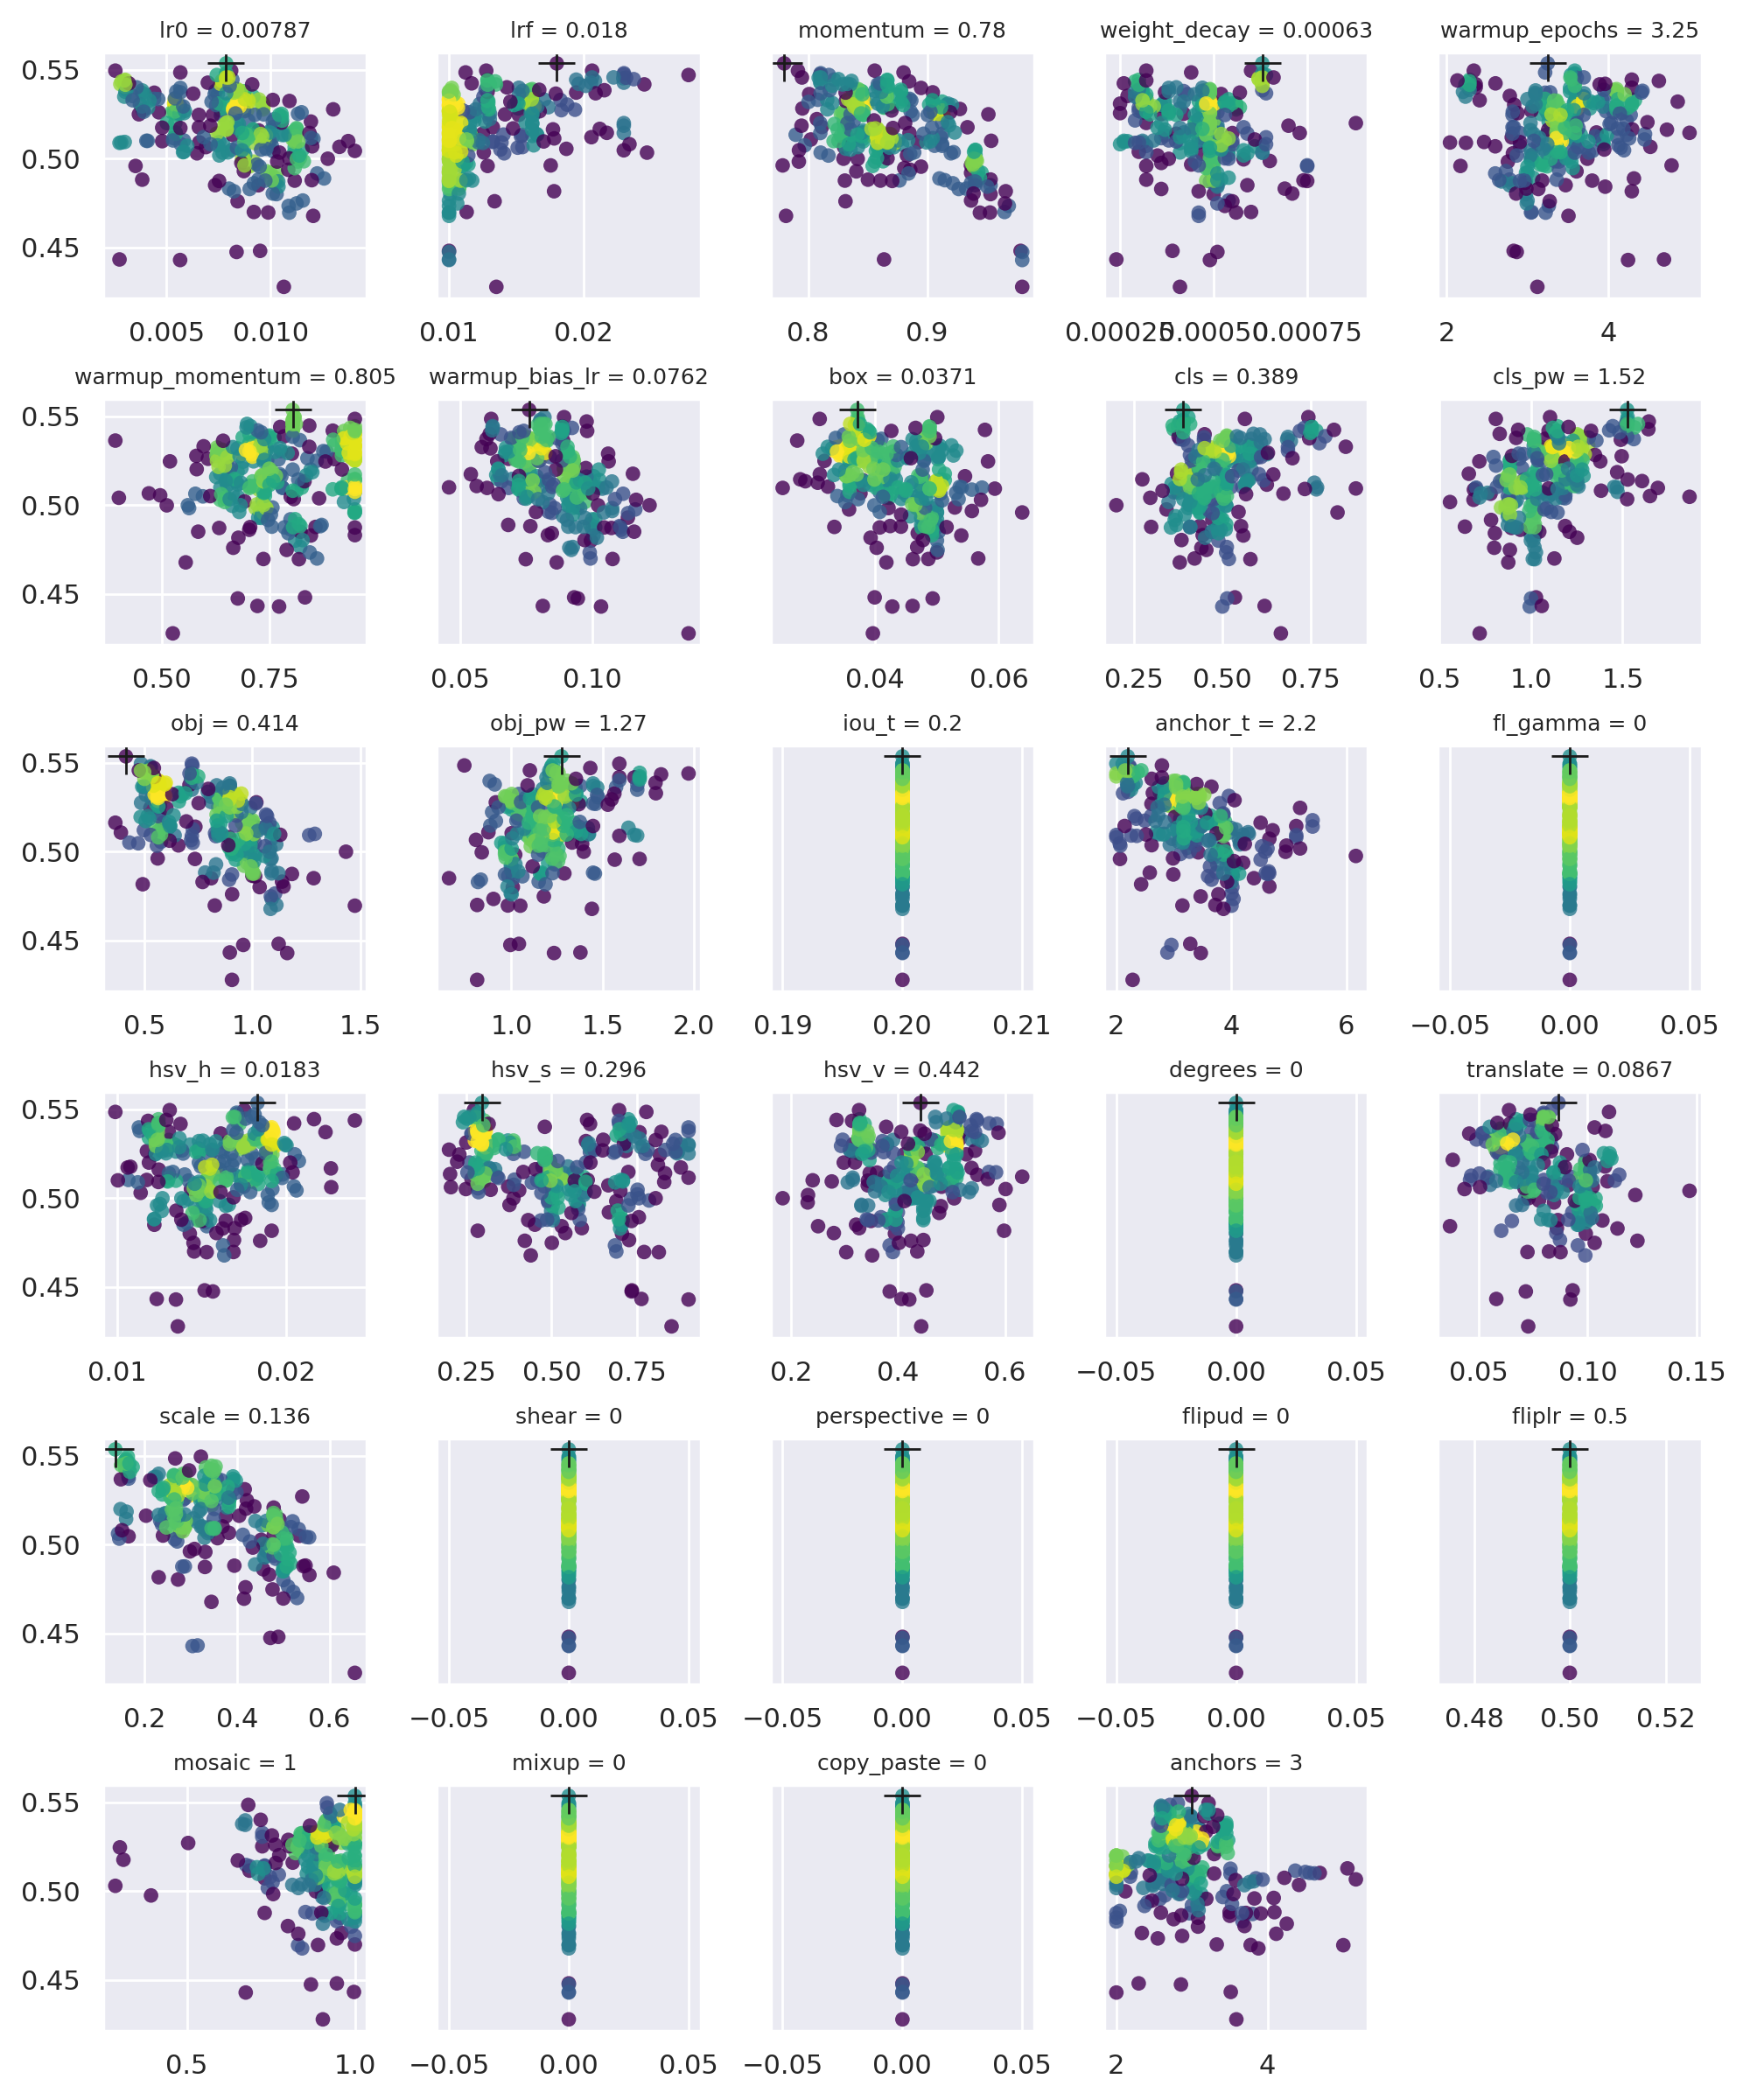

Data behind this chart, as committed beside it:
metrics/precision, metrics/recall, metrics/mAP_0.5, metrics/mAP_0.5:0.95, val/box_loss, val/obj_loss, val/cls_loss, lr0, lrf, momentum, weight_decay, warmup_epochs, warmup_momentum, warmup_bias_lr, box, cls, cls_pw, obj, obj_pw, iou_t, anchor_t, fl_gamma, hsv_h, hsv_s
0.9104, 0.7187, 0.7793, 0.46, 0.03447, 0.01796, 0.002059, 0.01, 0.01, 0.937, 0.0005, 3, 0.8, 0.1, 0.05, 0.5, 1, 1, 1, 0.2, 4, 0, 0.015, 0.7
0.8927, 0.721, 0.7706, 0.4436, 0.03603, 0.02162, 0.002309, 0.01155, 0.01, 0.937, 0.00054, 3, 0.8226, 0.09266, 0.04681, 0.5122, 1.019, 1.105, 0.9964, 0.2, 4, 0, 0.01692, 0.7262
0.8961, 0.7163, 0.7724, 0.4558, 0.03545, 0.01827, 0.002082, 0.01029, 0.01005, 0.9421, 0.0005, 2.978, 0.7859, 0.1011, 0.05, 0.4865, 1, 0.9993, 1.008, 0.2, 4.015, 0, 0.01478, 0.7079
0.895, 0.7254, 0.774, 0.4473, 0.03573, 0.01908, 0.00212, 0.01029, 0.01009, 0.9534, 0.0005, 2.981, 0.8107, 0.09952, 0.05, 0.4884, 1, 1.034, 1.008, 0.2, 4.015, 0, 0.0143, 0.7056
0.9022, 0.7226, 0.7776, 0.4603, 0.03405, 0.01742, 0.001968, 0.01029, 0.01, 0.9458, 0.0005, 2.981, 0.8107, 0.1011, 0.04886, 0.4712, 1, 0.9612, 0.9967, 0.2, 4.079, 0, 0.01472, 0.6673
0.8969, 0.7241, 0.7754, 0.4526, 0.0352, 0.01471, 0.002117, 0.00942, 0.01081, 0.9534, 0.00051, 2.779, 0.8231, 0.1116, 0.05027, 0.4688, 1.21, 0.8092, 1.008, 0.2, 3.979, 0, 0.0122, 0.7056
0.9054, 0.7237, 0.7812, 0.4556, 0.02896, 0.01476, 0.001914, 0.00942, 0.01098, 0.9534, 0.00052, 2.779, 0.8231, 0.1104, 0.04244, 0.436, 1.186, 0.7814, 1.165, 0.2, 3.743, 0, 0.0122, 0.7056
0.9069, 0.7234, 0.782, 0.4667, 0.03319, 0.01784, 0.00201, 0.0092, 0.01005, 0.9404, 0.0005, 2.757, 0.7184, 0.1075, 0.04917, 0.4865, 1.016, 1.013, 1.021, 0.2, 3.915, 0, 0.01393, 0.6891
0.9011, 0.7196, 0.7742, 0.4543, 0.03472, 0.0181, 0.002167, 0.01019, 0.01, 0.937, 0.00051, 2.97, 0.8, 0.1, 0.04965, 0.509, 1.028, 1, 0.9826, 0.2, 4.021, 0, 0.01523, 0.7
0.9018, 0.7181, 0.7768, 0.4572, 0.0344, 0.0195, 0.002135, 0.01021, 0.01, 0.9444, 0.00054, 3.069, 0.8196, 0.09906, 0.05, 0.5103, 1.021, 1.089, 1, 0.2, 4, 0, 0.0153, 0.7549
0.8984, 0.7143, 0.767, 0.4364, 0.03027, 0.0263, 0.002436, 0.0109, 0.01, 0.9444, 0.00046, 3.223, 0.8196, 0.07486, 0.04611, 0.579, 1.021, 1.475, 1.049, 0.2, 4, 0, 0.0153, 0.8132
0.8856, 0.7109, 0.7703, 0.4403, 0.03563, 0.01938, 0.002309, 0.01087, 0.01, 0.9687, 0.00053, 3.262, 0.8449, 0.09906, 0.05, 0.5103, 1.028, 1.089, 0.9014, 0.2, 4.035, 0, 0.01627, 0.6851
0.882, 0.6907, 0.7555, 0.4138, 0.03132, 0.02124, 0.002613, 0.0095, 0.01, 0.9786, 0.00039, 2.828, 0.8337, 0.09317, 0.03993, 0.5352, 1.028, 1.122, 1.041, 0.2, 3.284, 0, 0.01518, 0.7345
0.909, 0.7211, 0.7767, 0.465, 0.03385, 0.01901, 0.001774, 0.00895, 0.01107, 0.9369, 0.00075, 3.195, 0.95, 0.08351, 0.05, 0.4364, 1.021, 1.089, 1, 0.2, 3.924, 0, 0.01661, 0.576
0.8965, 0.7246, 0.771, 0.4508, 0.04069, 0.0132, 0.002375, 0.009, 0.01, 0.9266, 0.00036, 3.133, 0.8475, 0.1005, 0.05394, 0.559, 1, 0.7693, 0.8165, 0.2, 4, 0, 0.01625, 0.7
0.9059, 0.742, 0.7847, 0.4804, 0.03298, 0.0194, 0.001492, 0.01116, 0.01, 0.8596, 0.0005, 3.408, 0.7439, 0.1, 0.05, 0.3982, 0.8746, 1, 1.239, 0.2, 3.977, 0, 0.01532, 0.4824
0.9054, 0.7248, 0.7702, 0.4511, 0.03109, 0.02063, 0.001939, 0.00801, 0.01075, 0.9329, 0.00069, 2.986, 0.95, 0.08323, 0.04921, 0.4439, 1.021, 1.137, 1.149, 0.2, 3.924, 0, 0.01696, 0.5882
0.9062, 0.7337, 0.7819, 0.4767, 0.02814, 0.02168, 0.001548, 0.01006, 0.01, 0.9063, 0.00063, 2.907, 0.95, 0.09669, 0.04075, 0.363, 0.9697, 1.089, 1.126, 0.2, 4.658, 0, 0.01734, 0.5822
0.9109, 0.7256, 0.7762, 0.4644, 0.03414, 0.01917, 0.001828, 0.009, 0.01095, 0.9391, 0.00075, 3.241, 0.949, 0.08475, 0.05, 0.4364, 1.028, 1.084, 1.001, 0.2, 3.924, 0, 0.01643, 0.5778
0.8947, 0.7159, 0.7677, 0.4368, 0.04024, 0.01778, 0.001959, 0.0092, 0.01131, 0.9652, 0.0006, 3.052, 0.8617, 0.09935, 0.05668, 0.4211, 1.128, 1.111, 0.8119, 0.2, 3.72, 0, 0.01456, 0.6891
0.9041, 0.7271, 0.7811, 0.4609, 0.03363, 0.01775, 0.00203, 0.00872, 0.01, 0.943, 0.00049, 2.732, 0.7247, 0.1135, 0.04915, 0.4938, 1.017, 0.996, 1.022, 0.2, 3.915, 0, 0.0135, 0.6931
0.9003, 0.7314, 0.7776, 0.4654, 0.03699, 0.01674, 0.001858, 0.00935, 0.01144, 0.9386, 0.00044, 3.153, 0.7287, 0.1075, 0.05565, 0.4634, 0.9905, 0.9942, 0.9679, 0.2, 3.7, 0, 0.01253, 0.5797
0.9128, 0.7137, 0.7714, 0.4543, 0.03078, 0.01656, 0.001917, 0.0092, 0.01044, 0.9217, 0.0005, 2.808, 0.7037, 0.1108, 0.04917, 0.4952, 0.9428, 1.013, 1.06, 0.2, 3.593, 0, 0.01414, 0.7035
0.9153, 0.73, 0.7744, 0.4528, 0.0374, 0.02039, 0.002125, 0.00734, 0.01005, 0.9404, 0.00059, 3.47, 0.5847, 0.1159, 0.04917, 0.4695, 1.046, 1.284, 0.6575, 0.2, 4.39, 0, 0.01393, 0.4512
0.9071, 0.7277, 0.7881, 0.4732, 0.03108, 0.01405, 0.001981, 0.00872, 0.01, 0.9404, 0.00054, 3.042, 0.677, 0.09457, 0.0469, 0.5028, 1.01, 0.9056, 0.9646, 0.2, 3.23, 0, 0.01503, 0.7511
0.9073, 0.7301, 0.7812, 0.4711, 0.0312, 0.01387, 0.001976, 0.00878, 0.01, 0.9407, 0.00054, 3.063, 0.6928, 0.0941, 0.0469, 0.5033, 1.014, 0.8926, 0.9637, 0.2, 3.23, 0, 0.01484, 0.7508
0.8901, 0.7209, 0.7743, 0.4519, 0.03198, 0.01399, 0.001792, 0.01038, 0.01003, 0.9506, 0.00051, 3.959, 0.7949, 0.08473, 0.0469, 0.4888, 0.8036, 0.8926, 0.832, 0.2, 3.655, 0, 0.01531, 0.5294
0.9111, 0.7266, 0.7838, 0.4739, 0.03042, 0.01107, 0.002028, 0.00814, 0.01, 0.9407, 0.00053, 3.27, 0.5957, 0.0941, 0.0469, 0.5033, 1.095, 0.7238, 0.9446, 0.2, 3.299, 0, 0.0154, 0.5501
0.9121, 0.7189, 0.7849, 0.4678, 0.03091, 0.01356, 0.001981, 0.00863, 0.01, 0.9414, 0.00058, 3.042, 0.6642, 0.09085, 0.04652, 0.511, 0.9987, 0.9163, 0.8373, 0.2, 3.423, 0, 0.01422, 0.7312
0.9101, 0.7343, 0.7843, 0.4683, 0.03103, 0.01405, 0.002002, 0.00872, 0.01, 0.9393, 0.00054, 3.056, 0.6835, 0.09457, 0.04684, 0.5102, 1.01, 0.9056, 0.9651, 0.2, 3.272, 0, 0.01504, 0.7551
0.8653, 0.6681, 0.7372, 0.3932, 0.02474, 0.009563, 0.002386, 0.01064, 0.01351, 0.98, 0.00041, 3.121, 0.5255, 0.1364, 0.03964, 0.665, 0.7208, 0.9056, 0.8118, 0.2, 2.283, 0, 0.01359, 0.8504
0.8812, 0.7169, 0.7685, 0.4363, 0.0299, 0.01225, 0.002135, 0.00989, 0.01, 0.9529, 0.00056, 3.042, 0.7367, 0.1077, 0.04861, 0.518, 1.01, 0.8259, 0.9805, 0.2, 3.148, 0, 0.01689, 0.7702
0.8747, 0.6926, 0.755, 0.4131, 0.03454, 0.01518, 0.002321, 0.00837, 0.01, 0.98, 0.00051, 2.866, 0.677, 0.09457, 0.04931, 0.5132, 1.001, 0.9577, 0.994, 0.2, 2.956, 0, 0.01567, 0.7339
0.8975, 0.7229, 0.7757, 0.455, 0.0283, 0.01246, 0.001737, 0.01037, 0.01, 0.9404, 0.00049, 2.679, 0.6336, 0.1073, 0.04751, 0.4854, 0.8937, 0.9056, 0.9646, 0.2, 2.99, 0, 0.01503, 0.7335
0.8985, 0.7318, 0.7808, 0.4672, 0.03417, 0.01365, 0.001691, 0.00872, 0.01, 0.9419, 0.00065, 3.042, 0.7577, 0.09457, 0.05289, 0.4871, 0.8369, 0.9056, 0.9646, 0.2, 3.113, 0, 0.01503, 0.7847
0.917, 0.7425, 0.7937, 0.4944, 0.02542, 0.01268, 0.001984, 0.00762, 0.01, 0.9138, 0.0005, 3.415, 0.6886, 0.09109, 0.04054, 0.5086, 1.138, 0.8593, 1.019, 0.2, 3.081, 0, 0.01549, 0.8162
0.9089, 0.7174, 0.768, 0.4483, 0.03102, 0.02044, 0.001753, 0.01011, 0.01073, 0.9391, 0.00071, 2.859, 0.828, 0.09711, 0.04775, 0.3841, 1.014, 1.144, 0.9787, 0.2, 4.658, 0, 0.01588, 0.54
0.8214, 0.7132, 0.7656, 0.4568, 0.02167, 0.02224, 0.001463, 0.01006, 0.01, 0.8768, 0.00074, 2.959, 0.8583, 0.09669, 0.03341, 0.2984, 0.9947, 1.089, 1.29, 0.2, 4.654, 0, 0.01734, 0.5822
0.9089, 0.7342, 0.7817, 0.482, 0.02812, 0.02176, 0.001528, 0.0101, 0.01028, 0.9115, 0.00064, 2.805, 0.947, 0.09465, 0.0402, 0.3561, 0.9788, 1.083, 1.126, 0.2, 4.715, 0, 0.01731, 0.5928
0.9252, 0.644, 0.7607, 0.457, 0.02564, 0.02228, 0.00172, 0.00753, 0.01, 0.8707, 0.00075, 2.907, 0.95, 0.1045, 0.04075, 0.3542, 0.9234, 1.183, 1.166, 0.2, 4.627, 0, 0.01643, 0.4685
0.903, 0.7406, 0.7842, 0.4844, 0.03508, 0.02158, 0.001586, 0.00754, 0.01163, 0.8852, 0.00055, 2.907, 0.95, 0.09905, 0.05063, 0.3786, 0.9697, 1.002, 1.258, 0.2, 5.125, 0, 0.01804, 0.5637
0.908, 0.7374, 0.7786, 0.4689, 0.03442, 0.03164, 0.0008538, 0.01275, 0.01, 0.8297, 0.0005, 3.738, 0.5606, 0.1217, 0.05, 0.2, 0.8633, 1.433, 1.397, 0.2, 4.588, 0, 0.01268, 0.8038
0.8983, 0.7391, 0.7856, 0.4857, 0.03086, 0.01883, 0.001507, 0.01116, 0.01012, 0.8596, 0.0005, 3.387, 0.7315, 0.09268, 0.04745, 0.4084, 0.8746, 1, 1.239, 0.2, 3.86, 0, 0.0155, 0.5029
0.9139, 0.7312, 0.7828, 0.4774, 0.03436, 0.02189, 0.001602, 0.00773, 0.01173, 0.8789, 0.00055, 3.131, 0.95, 0.09612, 0.04897, 0.3702, 0.9989, 1.002, 1.258, 0.2, 5.125, 0, 0.01836, 0.5858
0.901, 0.7234, 0.7817, 0.4659, 0.02732, 0.0255, 0.001637, 0.0086, 0.01127, 0.9376, 0.00036, 3.176, 0.95, 0.1163, 0.03579, 0.3418, 1.074, 1.056, 1.264, 0.2, 6.16, 0, 0.01898, 0.4906
0.91, 0.7351, 0.7759, 0.4713, 0.03571, 0.02448, 0.001587, 0.00754, 0.01143, 0.8831, 0.00058, 3.036, 0.9245, 0.09729, 0.04766, 0.3477, 0.9126, 1.083, 1.258, 0.2, 5.191, 0, 0.01892, 0.5569
0.9047, 0.7346, 0.7818, 0.4789, 0.04197, 0.02563, 0.001757, 0.00754, 0.01163, 0.8925, 0.00046, 2.907, 0.95, 0.1038, 0.05936, 0.4881, 0.6997, 1.263, 1.083, 0.2, 5.125, 0, 0.01804, 0.5119
0.9024, 0.7374, 0.7832, 0.4842, 0.03637, 0.02144, 0.001628, 0.00741, 0.01251, 0.9131, 0.00059, 2.814, 0.9339, 0.1027, 0.05127, 0.3978, 0.8451, 1.002, 1.17, 0.2, 5.408, 0, 0.01542, 0.5351
0.9027, 0.7355, 0.7879, 0.4876, 0.0366, 0.02152, 0.001544, 0.00656, 0.01325, 0.934, 0.00058, 2.814, 0.6361, 0.1154, 0.05127, 0.4227, 0.6616, 1.002, 1.17, 0.2, 5.408, 0, 0.01078, 0.4731
0.9053, 0.7346, 0.7824, 0.4757, 0.03264, 0.01706, 0.001377, 0.01116, 0.01, 0.8719, 0.0005, 3.711, 0.5781, 0.1117, 0.05057, 0.4084, 0.78, 0.9682, 1.115, 0.2, 3.699, 0, 0.01538, 0.5587
0.9047, 0.737, 0.7895, 0.4829, 0.0327, 0.02108, 0.00145, 0.01086, 0.01, 0.8695, 0.0005, 3.424, 0.761, 0.07948, 0.0499, 0.3862, 0.8746, 1.094, 1.291, 0.2, 3.857, 0, 0.01604, 0.5133
0.9089, 0.7292, 0.7843, 0.4713, 0.03357, 0.01835, 0.001607, 0.0111, 0.01012, 0.8858, 0.00047, 3.387, 0.7346, 0.09142, 0.05082, 0.4213, 0.9227, 1, 1.139, 0.2, 3.86, 0, 0.0155, 0.5029
0.8959, 0.7333, 0.7809, 0.4784, 0.03613, 0.01663, 0.001254, 0.00925, 0.01, 0.8726, 0.00041, 3.355, 0.7262, 0.08997, 0.05564, 0.3821, 0.6894, 0.8311, 1.386, 0.2, 3.86, 0, 0.01755, 0.4424
0.9172, 0.7309, 0.7796, 0.481, 0.0343, 0.01814, 0.001506, 0.01116, 0.01, 0.8456, 0.00052, 3.466, 0.7035, 0.07815, 0.05081, 0.3759, 0.928, 1.086, 0.8737, 0.2, 4.288, 0, 0.0174, 0.5302
0.9114, 0.7321, 0.8009, 0.483, 0.03149, 0.01894, 0.001518, 0.01105, 0.01, 0.86, 0.0005, 3.376, 0.7315, 0.09285, 0.04786, 0.4092, 0.8746, 0.9934, 1.235, 0.2, 3.86, 0, 0.01544, 0.51
0.8955, 0.7368, 0.7853, 0.4792, 0.03764, 0.02046, 0.001422, 0.00974, 0.01, 0.8214, 0.00055, 3.369, 0.6364, 0.1022, 0.05729, 0.4337, 0.7016, 1, 1.426, 0.2, 3.86, 0, 0.01644, 0.4581
0.8124, 0.7255, 0.772, 0.4617, 0.02916, 0.01483, 0.002256, 0.00984, 0.01, 0.8405, 0.0005, 3.605, 0.7315, 0.09728, 0.04745, 0.488, 0.9347, 0.8317, 1.239, 0.2, 3.753, 0, 0.01264, 0.4988
0.9111, 0.7386, 0.7925, 0.4833, 0.03095, 0.01902, 0.001499, 0.01124, 0.01, 0.8623, 0.0005, 3.423, 0.7315, 0.09247, 0.04745, 0.4127, 0.8733, 1.008, 1.24, 0.2, 3.858, 0, 0.01585, 0.4924
0.9087, 0.7163, 0.7677, 0.4578, 0.03589, 0.02037, 0.001618, 0.01257, 0.01148, 0.9104, 0.0005, 4.314, 0.8724, 0.06824, 0.04745, 0.3701, 0.8746, 1, 1.038, 0.2, 4.647, 0, 0.01758, 0.5021
0.9036, 0.7403, 0.7868, 0.4872, 0.03089, 0.01864, 0.001516, 0.01125, 0.01012, 0.8579, 0.00051, 3.39, 0.7373, 0.09323, 0.04745, 0.4108, 0.8811, 0.9919, 1.225, 0.2, 3.887, 0, 0.0155, 0.5006
... 240 more rows
